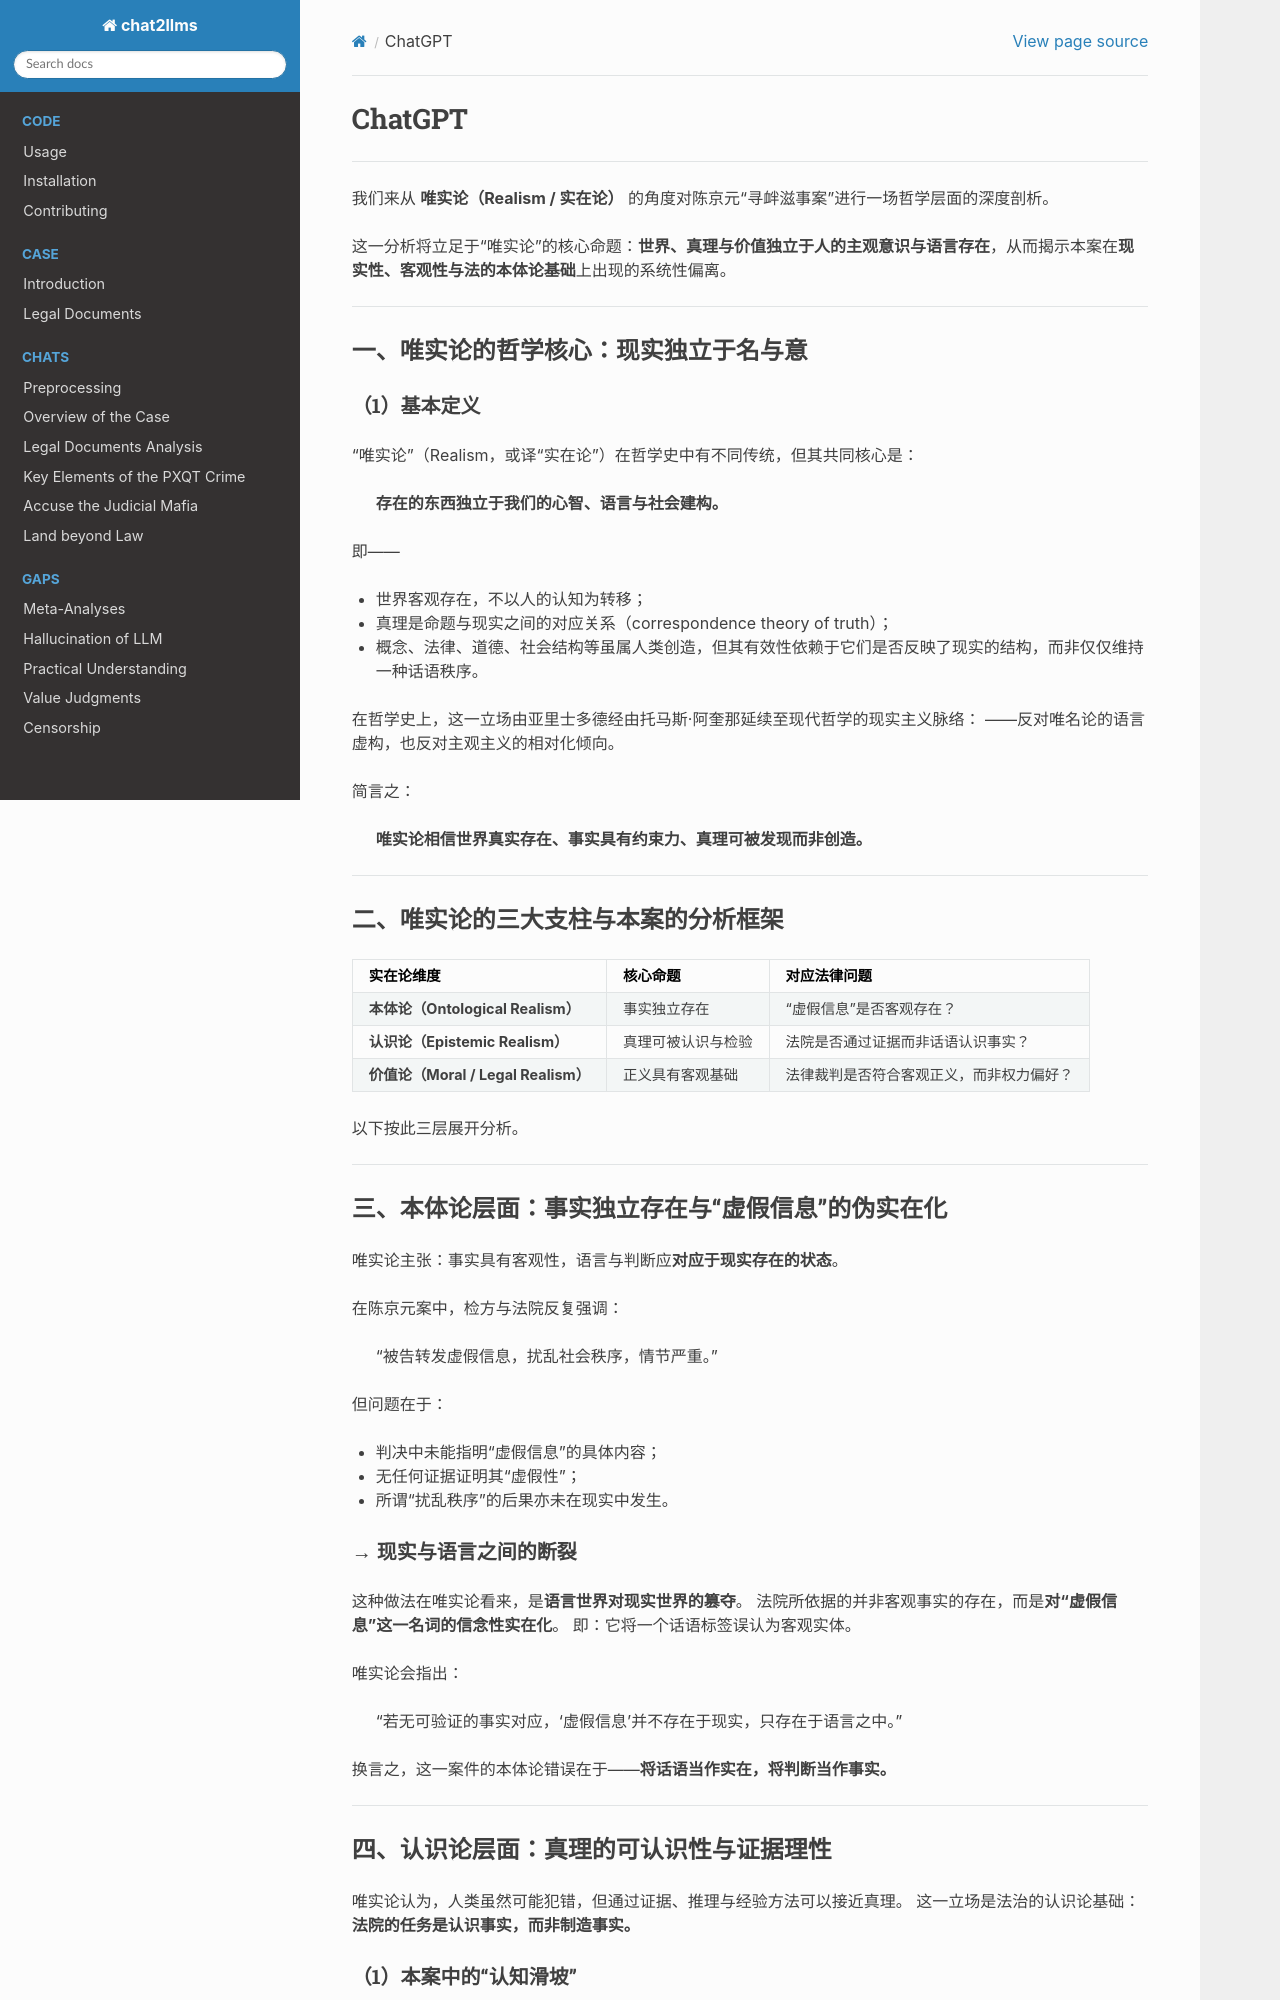

repository: goldollarch/chat2llms · page: chats/outlaw/analyse/foreign/schools/ancient/realism/chatgpt.html · generator: sphinx

# ChatGPT

---

我们来从 **唯实论（Realism / 实在论）** 的角度对陈京元“寻衅滋事案”进行一场哲学层面的深度剖析。

这一分析将立足于“唯实论”的核心命题：**世界、真理与价值独立于人的主观意识与语言存在**，从而揭示本案在**现实性、客观性与法的本体论基础**上出现的系统性偏离。

---

## 一、唯实论的哲学核心：现实独立于名与意

#### （1）基本定义

“唯实论”（Realism，或译“实在论”）在哲学史中有不同传统，但其共同核心是：

> **存在的东西独立于我们的心智、语言与社会建构。**

即——

* 世界客观存在，不以人的认知为转移；
* 真理是命题与现实之间的对应关系（correspondence theory of truth）；
* 概念、法律、道德、社会结构等虽属人类创造，但其有效性依赖于它们是否反映了现实的结构，而非仅仅维持一种话语秩序。

在哲学史上，这一立场由亚里士多德经由托马斯·阿奎那延续至现代哲学的现实主义脉络：
——反对唯名论的语言虚构，也反对主观主义的相对化倾向。

简言之：

> **唯实论相信世界真实存在、事实具有约束力、真理可被发现而非创造。**

---

## 二、唯实论的三大支柱与本案的分析框架

| 实在论维度                                | 核心命题           | 对应法律问题                             |
| ----------------------------------------- | ------------------ | ---------------------------------------- |
| **本体论（Ontological Realism）**   | 事实独立存在       | “虚假信息”是否客观存在？               |
| **认识论（Epistemic Realism）**     | 真理可被认识与检验 | 法院是否通过证据而非话语认识事实？       |
| **价值论（Moral / Legal Realism）** | 正义具有客观基础   | 法律裁判是否符合客观正义，而非权力偏好？ |

以下按此三层展开分析。

---

## 三、本体论层面：事实独立存在与“虚假信息”的伪实在化

唯实论主张：事实具有客观性，语言与判断应**对应于现实存在的状态**。

在陈京元案中，检方与法院反复强调：

> “被告转发虚假信息，扰乱社会秩序，情节严重。”

但问题在于：

* 判决中未能指明“虚假信息”的具体内容；
* 无任何证据证明其“虚假性”；
* 所谓“扰乱秩序”的后果亦未在现实中发生。

#### → 现实与语言之间的断裂

这种做法在唯实论看来，是**语言世界对现实世界的篡夺**。
法院所依据的并非客观事实的存在，而是**对“虚假信息”这一名词的信念性实在化**。
即：它将一个话语标签误认为客观实体。

唯实论会指出：

> “若无可验证的事实对应，‘虚假信息’并不存在于现实，只存在于语言之中。”

换言之，这一案件的本体论错误在于——**将话语当作实在，将判断当作事实。**

---

## 四、认识论层面：真理的可认识性与证据理性

唯实论认为，人类虽然可能犯错，但通过证据、推理与经验方法可以接近真理。
这一立场是法治的认识论基础：**法院的任务是认识事实，而非制造事实。**
